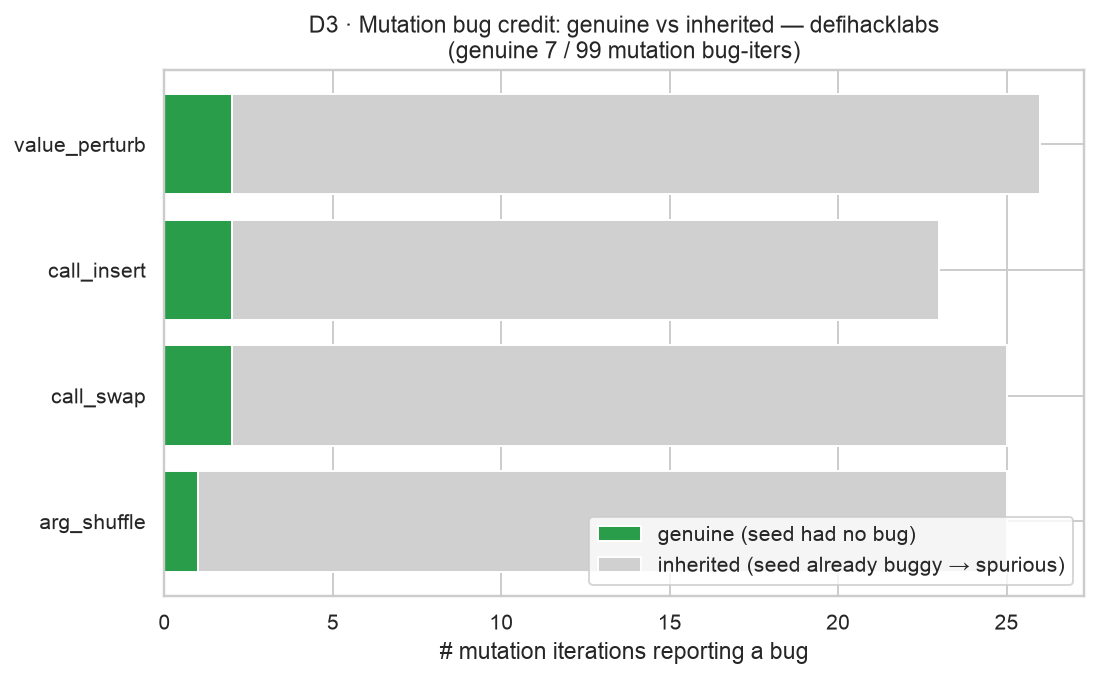

The table this chart was drawn from, first rows:
strategy, genuine, inherited, total
value_perturb, 2, 24, 26
call_insert, 2, 21, 23
call_swap, 2, 23, 25
arg_shuffle, 1, 24, 25
